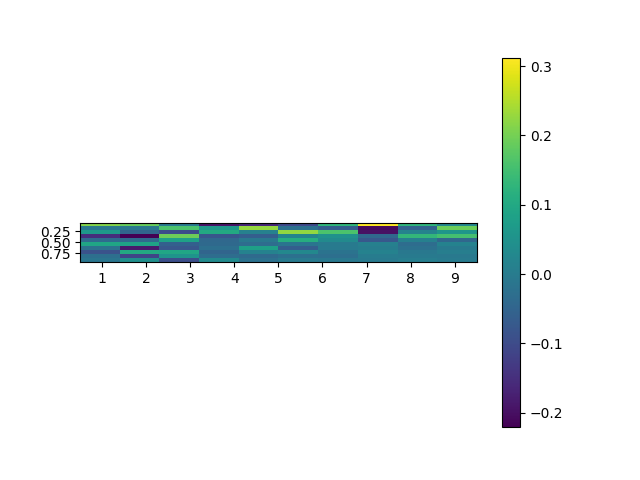

Source data for this figure (header and first rows):
, 0.5, 1.5, 2.5, 3.5, 4.5, 5.5, 6.5, 7.5, 8.5, 9.5
0.05, 0.2124, 0.1895, -0.003587, -0.1928, -0.1624, -0.1022, 0.1278, 0.3124, 0.1264, 0.02669
0.15, -0.004637, -0.007718, 0.162, 0.06292, 0.228, -0.0248, -0.06311, -0.2079, -0.05232, 0.1932
0.25, 0.06552, -0.04422, -0.09411, 0.1037, 0.01262, 0.2254, 0.1622, -0.1977, 0.0185, 0.0571
0.35, -0.1519, -0.2209, 0.1955, -0.07905, -0.06184, 0.01891, 0.04856, -0.04119, 0.1327, 0.1533
0.45, -0.03371, -0.03695, 0.08407, -0.03982, -0.007306, 0.1118, 0.03486, -0.07497, 0.01148, -0.04323
0.55, 0.09337, 0.08671, -0.05821, -0.03936, -0.03069, -0.01395, -0.001439, 0.01058, -0.03015, 0.01642
0.65, -0.02204, -0.1817, -0.07556, -0.0251, 0.08139, -0.06185, -0.001184, 0.005935, -0.02159, -0.001041
0.75, -0.08492, 0.1025, 0.09526, -0.04671, 0.01551, 0.02859, -0.01785, 0.01594, -0.006646, 0.006951
0.85, -0.02643, -0.1097, 0.05449, -0.03, -0.03584, -0.02379, -0.02636, 0.002973, -0.001472, -0.005489
0.95, -0.01336, 0.04496, -0.09366, 0.03506, -0.02233, -0.0004912, -0.008367, -0.001917, 0.006824, 0.001486
